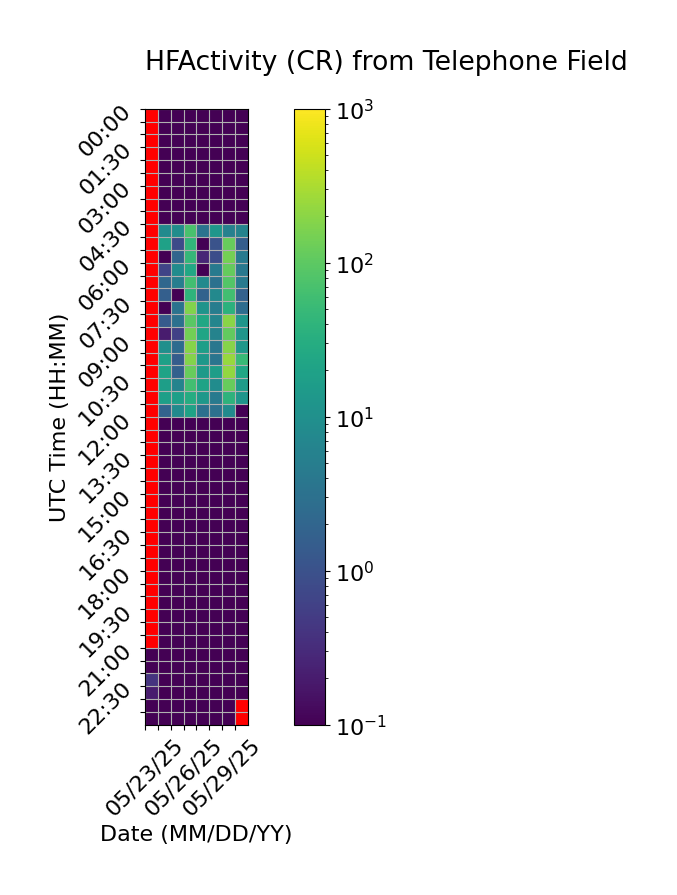

Values plotted in this chart, from the file beside it:
Time (UTC), 05/23/25, 05/24/25, 05/25/25, 05/26/25, 05/27/25, 05/28/25, 05/29/25, 05/30/25
00:00, , 0.0, 0.0, 0.0, 0.0, 0.0, 0.0, 0.0
00:30, , 0.0, 0.0, 0.0, 0.0, 0.0, 0.0, 0.0
01:00, , 0.0, 0.0, 0.0, 0.0, 0.0, 0.0, 0.0
01:30, , 0.0, 0.0, 0.0, 0.0, 0.0, 0.0, 0.0
02:00, , 0.0, 0.0, 0.0, 0.0, 0.0, 0.0, 0.0
02:30, , 0.0, 0.0, 0.0, 0.0, 0.0, 0.0, 0.0
03:00, , 0.0, 0.0, 0.0, 0.0, 0.0, 0.0, 0.0
03:30, , 0.0, 0.0, 0.0, 0.0, 0.0, 0.0, 0.0
04:00, , 0.06667, 0.06667, 0.06667, 0.0, 0.06667, 0.0, 0.0
04:30, , 8.133, 9.2, 71.93, 3.333, 12.6, 5.8, 6.2
05:00, , 19.13, 0.8, 43.4, 0.0, 1.067, 117.6, 1.533
05:30, , 0.0, 2.0, 45.87, 0.2667, 0.8667, 145.4, 4.467
06:00, , 0.6667, 8.8, 24.6, 0.0, 4.267, 115.2, 4.133
06:30, , 2.2, 5.2, 61.33, 8.067, 3.067, 83.8, 4.267
07:00, , 1.6, 0.0, 40.47, 1.8, 7.6, 60.53, 1.733
07:30, , 0.0, 3.333, 176.5, 11.67, 5.0, 37.0, 2.733
08:00, , 1.4, 3.067, 93.93, 24.53, 6.667, 196.3, 12.8
08:30, , 0.2, 0.6, 142.1, 22.87, 6.2, 108.1, 12.6
09:00, , 9.933, 2.467, 187.5, 17.47, 3.867, 189.3, 13.07
09:30, , 18.73, 1.467, 178.1, 13.67, 3.533, 239.7, 49.53
10:00, , 20.87, 1.733, 117.7, 15.2, 16.87, 221.5, 23.07
10:30, , 17.4, 6.2, 60.53, 21.13, 8.8, 116.2, 15.93
11:00, , 17.87, 18.33, 30.47, 13.8, 4.467, 37.87, 12.2
11:30, , 1.867, 8.133, 20.4, 3.0, 3.133, 8.533, 0.0
12:00, , 0.0, 0.0, 0.0, 0.0, 0.0, 0.0, 0.0
12:30, , 0.0, 0.0, 0.0, 0.0, 0.0, 0.0, 0.0
13:00, , 0.0, 0.0, 0.0, 0.0, 0.0, 0.0, 0.0
13:30, , 0.0, 0.0, 0.0, 0.0, 0.0, 0.0, 0.0
14:00, , 0.0, 0.0, 0.0, 0.0, 0.0, 0.0, 0.0
14:30, , 0.0, 0.0, 0.0, 0.0, 0.0, 0.0, 0.0
15:00, , 0.0, 0.0, 0.0, 0.0, 0.0, 0.0, 0.0
15:30, , 0.0, 0.0, 0.0, 0.0, 0.0, 0.0, 0.0
16:00, , 0.0, 0.0, 0.0, 0.0, 0.0, 0.0, 0.0
16:30, , 0.0, 0.0, 0.0, 0.0, 0.0, 0.0, 0.0
17:00, , 0.0, 0.0, 0.0, 0.0, 0.0, 0.0, 0.0
17:30, , 0.0, 0.0, 0.0, 0.0, 0.0, 0.0, 0.0
18:00, , 0.0, 0.0, 0.0, 0.0, 0.0, 0.0, 0.0
18:30, , 0.0, 0.0, 0.0, 0.0, 0.0, 0.0, 0.0
19:00, , 0.0, 0.0, 0.0, 0.0, 0.0, 0.0, 0.0
19:30, , 0.0, 0.0, 0.0, 0.0, 0.0, 0.0, 0.0
20:00, , 0.0, 0.0, 0.0, 0.0, 0.0, 0.0, 0.0
20:30, , 0.0, 0.0, 0.0, 0.0, 0.0, 0.0, 0.0
21:00, 0.1, 0.0, 0.0, 0.0, 0.0, 0.0, 0.0, 0.0
21:30, 0.1, 0.0, 0.0, 0.0, 0.0, 0.0, 0.0, 0.0
22:00, 0.4, 0.0, 0.0, 0.0, 0.0, 0.0, 0.0, 0.0
22:30, 0.2, 0.0, 0.0, 0.0, 0.0, 0.0, 0.0, 0.0
23:00, 0.0, 0.0, 0.0, 0.0, 0.0, 0.0, 0.0, 
23:30, 0.0, 0.0, 0.0, 0.0, 0.0, 0.0, 0.0, 
